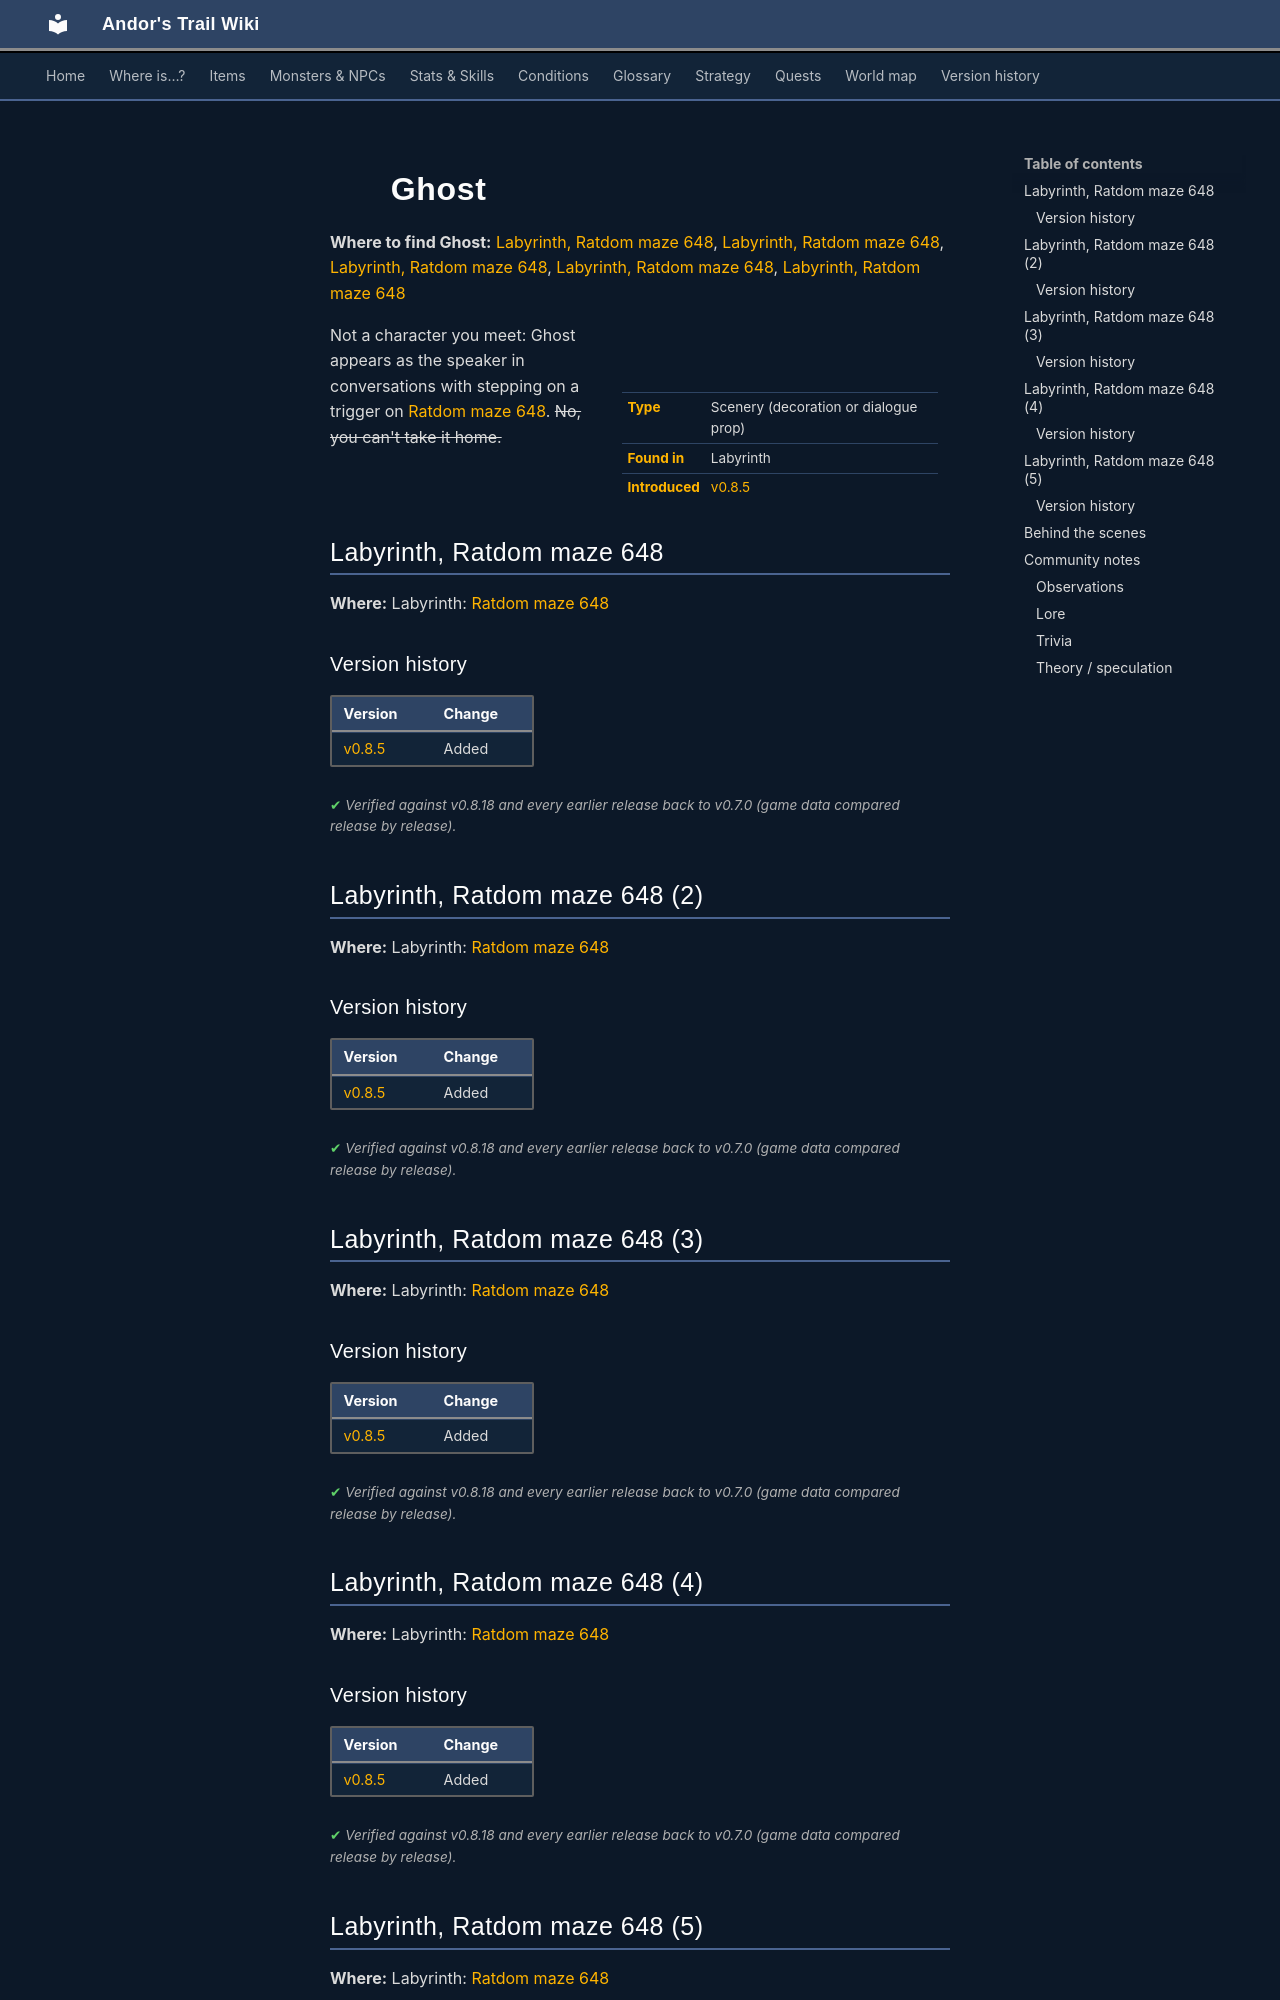

repository: asdfghjkl628/Andor-s-Trail-Wikiiii · page: monsters/ratdom_ghost/index.html · generator: mkdocs

---
description: "Ghost is scenery in Andor's Trail: a decoration or dialogue prop, found in Labyrinth."
---

# ![](../assets/icons/monsters/monsters_tometik2_65.png){ .sprite } Ghost

**Where to find Ghost:** [Labyrinth, Ratdom maze 648](#v-ratdom_ghost), [Labyrinth, Ratdom maze 648](#v-ratdom_ghost1), [Labyrinth, Ratdom maze 648](#v-ratdom_ghost2), [Labyrinth, Ratdom maze 648](#v-ratdom_ghost3), [Labyrinth, Ratdom maze 648](#v-ratdom_ghost4)

<div class="infobox" markdown>

<p class="ib-img"><img class="sprite" src="../../assets/icons/monsters/monsters_tometik2_65.png" alt=""></p>

| | |
|---|---|
| **Type** | Scenery (decoration or dialogue prop) |
| **Found in** | Labyrinth |
| **Introduced** | [v0.8.5](../versions/0.8.5.md) |

</div>

Not a character you meet: Ghost appears as the speaker in conversations with stepping on a trigger on [Ratdom maze 648](../maps/ratdom_maze_648.md). ~~No, you can't take it home.~~

## Labyrinth, Ratdom maze 648 { #v-ratdom_ghost }

**Where:** Labyrinth: [Ratdom maze 648](../maps/ratdom_maze_648.md)


### Version history

| Version | Change |
|---|---|
| [v0.8.5](../versions/0.8.5.md) | Added |

<p class="verified">Verified against v0.8.18 and every earlier release back to v0.7.0 (game data compared release by release).</p>


## Labyrinth, Ratdom maze 648 (2) { #v-ratdom_ghost1 }

**Where:** Labyrinth: [Ratdom maze 648](../maps/ratdom_maze_648.md)


### Version history

| Version | Change |
|---|---|
| [v0.8.5](../versions/0.8.5.md) | Added |

<p class="verified">Verified against v0.8.18 and every earlier release back to v0.7.0 (game data compared release by release).</p>


## Labyrinth, Ratdom maze 648 (3) { #v-ratdom_ghost2 }

**Where:** Labyrinth: [Ratdom maze 648](../maps/ratdom_maze_648.md)


### Version history

| Version | Change |
|---|---|
| [v0.8.5](../versions/0.8.5.md) | Added |

<p class="verified">Verified against v0.8.18 and every earlier release back to v0.7.0 (game data compared release by release).</p>


## Labyrinth, Ratdom maze 648 (4) { #v-ratdom_ghost3 }

**Where:** Labyrinth: [Ratdom maze 648](../maps/ratdom_maze_648.md)


### Version history

| Version | Change |
|---|---|
| [v0.8.5](../versions/0.8.5.md) | Added |

<p class="verified">Verified against v0.8.18 and every earlier release back to v0.7.0 (game data compared release by release).</p>


## Labyrinth, Ratdom maze 648 (5) { #v-ratdom_ghost4 }

**Where:** Labyrinth: [Ratdom maze 648](../maps/ratdom_maze_648.md)


### Version history

| Version | Change |
|---|---|
| [v0.8.5](../versions/0.8.5.md) | Added |

<p class="verified">Verified against v0.8.18 and every earlier release back to v0.7.0 (game data compared release by release).</p>
